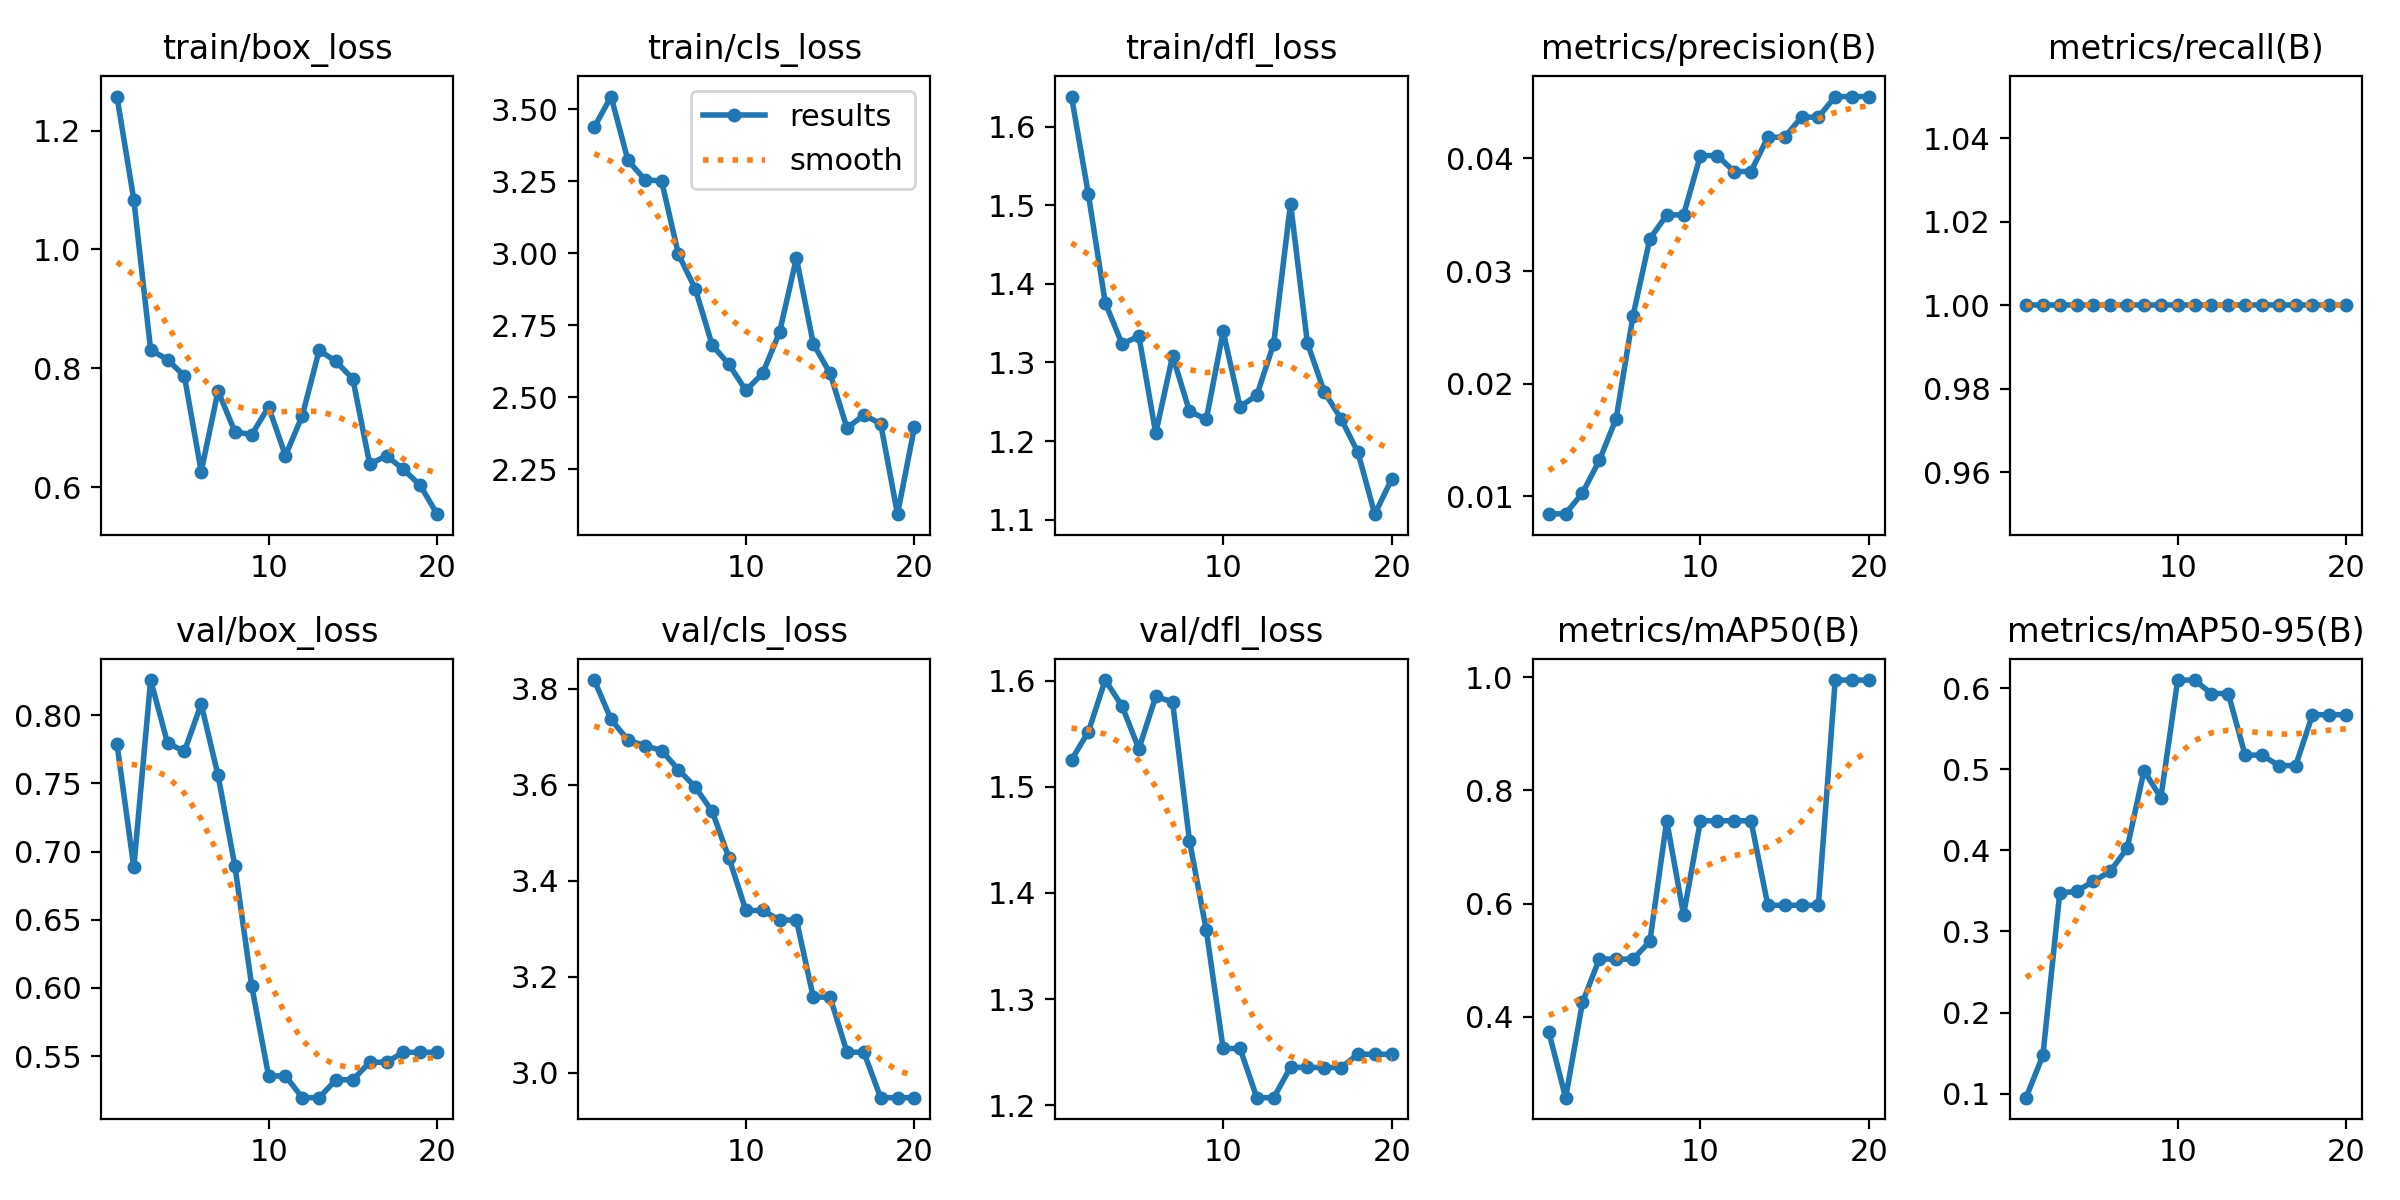

Source data for this figure (header and first rows):
epoch, time, train/box_loss, train/cls_loss, train/dfl_loss, metrics/precision(B), metrics/recall(B), metrics/mAP50(B), metrics/mAP50-95(B), val/box_loss, val/cls_loss, val/dfl_loss, lr/pg0, lr/pg1, lr/pg2
1, 3.522, 1.257, 3.437, 1.639, 0.0084, 1, 0.3731, 0.09517, 0.7792, 3.819, 1.525, 2.222e-05, 2.222e-05, 2.222e-05
2, 4.068, 1.084, 3.543, 1.514, 0.00845, 1, 0.2569, 0.1473, 0.6885, 3.737, 1.552, 5.28003e-05, 5.28003e-05, 5.28003e-05
3, 4.634, 0.8311, 3.322, 1.376, 0.01029, 1, 0.4252, 0.3474, 0.8259, 3.693, 1.601, 8.00809e-05, 8.00809e-05, 8.00809e-05
4, 5.156, 0.8145, 3.255, 1.324, 0.01317, 1, 0.5022, 0.3494, 0.7798, 3.682, 1.576, 0.0001041, 0.0001041, 0.0001041
5, 5.678, 0.7871, 3.25, 1.333, 0.01689, 1, 0.5017, 0.3619, 0.7735, 3.672, 1.536, 0.0001247, 0.0001247, 0.0001247
6, 6.201, 0.626, 2.995, 1.21, 0.02603, 1, 0.5019, 0.3742, 0.8083, 3.632, 1.585, 0.0001421, 0.0001421, 0.0001421
7, 6.747, 0.7619, 2.875, 1.308, 0.03287, 1, 0.533, 0.4026, 0.7559, 3.595, 1.58, 0.0001562, 0.0001562, 0.0001562
8, 7.268, 0.693, 2.681, 1.238, 0.03497, 1, 0.7462, 0.4981, 0.6895, 3.545, 1.449, 0.000167, 0.000167, 0.000167
9, 7.875, 0.6884, 2.613, 1.228, 0.035, 1, 0.58, 0.4649, 0.6012, 3.448, 1.365, 0.0001745, 0.0001745, 0.0001745
10, 8.386, 0.7349, 2.523, 1.339, 0.04026, 1, 0.7462, 0.6099, 0.5354, 3.339, 1.254, 0.0001787, 0.0001787, 0.0001787
11, 8.906, 0.6528, 2.583, 1.244, 0.04026, 1, 0.7462, 0.6099, 0.5354, 3.339, 1.254, 0.0001795, 0.0001795, 0.0001795
12, 9.414, 0.7201, 2.725, 1.258, 0.03884, 1, 0.7462, 0.5933, 0.5194, 3.319, 1.207, 0.0001771, 0.0001771, 0.0001771
13, 9.892, 0.8301, 2.982, 1.324, 0.03884, 1, 0.7462, 0.5933, 0.5194, 3.319, 1.207, 0.0001714, 0.0001714, 0.0001714
14, 10.41, 0.8115, 2.686, 1.502, 0.04189, 1, 0.597, 0.5174, 0.5325, 3.158, 1.236, 0.0001624, 0.0001624, 0.0001624
15, 10.9, 0.7819, 2.582, 1.325, 0.04189, 1, 0.597, 0.5174, 0.5325, 3.158, 1.236, 0.0001501, 0.0001501, 0.0001501
16, 11.41, 0.6386, 2.392, 1.263, 0.04367, 1, 0.597, 0.5044, 0.5454, 3.043, 1.236, 0.0001345, 0.0001345, 0.0001345
17, 11.91, 0.6527, 2.438, 1.228, 0.04367, 1, 0.597, 0.5044, 0.5454, 3.043, 1.236, 0.0001155, 0.0001155, 0.0001155
18, 12.56, 0.6297, 2.408, 1.185, 0.0455, 1, 0.995, 0.5672, 0.5527, 2.949, 1.248, 9.33296e-05, 9.33296e-05, 9.33296e-05
19, 13.03, 0.603, 2.094, 1.107, 0.0455, 1, 0.995, 0.5672, 0.5527, 2.949, 1.248, 6.78154e-05, 6.78154e-05, 6.78154e-05
20, 13.5, 0.5543, 2.395, 1.151, 0.0455, 1, 0.995, 0.5672, 0.5527, 2.949, 1.248, 3.90017e-05, 3.90017e-05, 3.90017e-05
